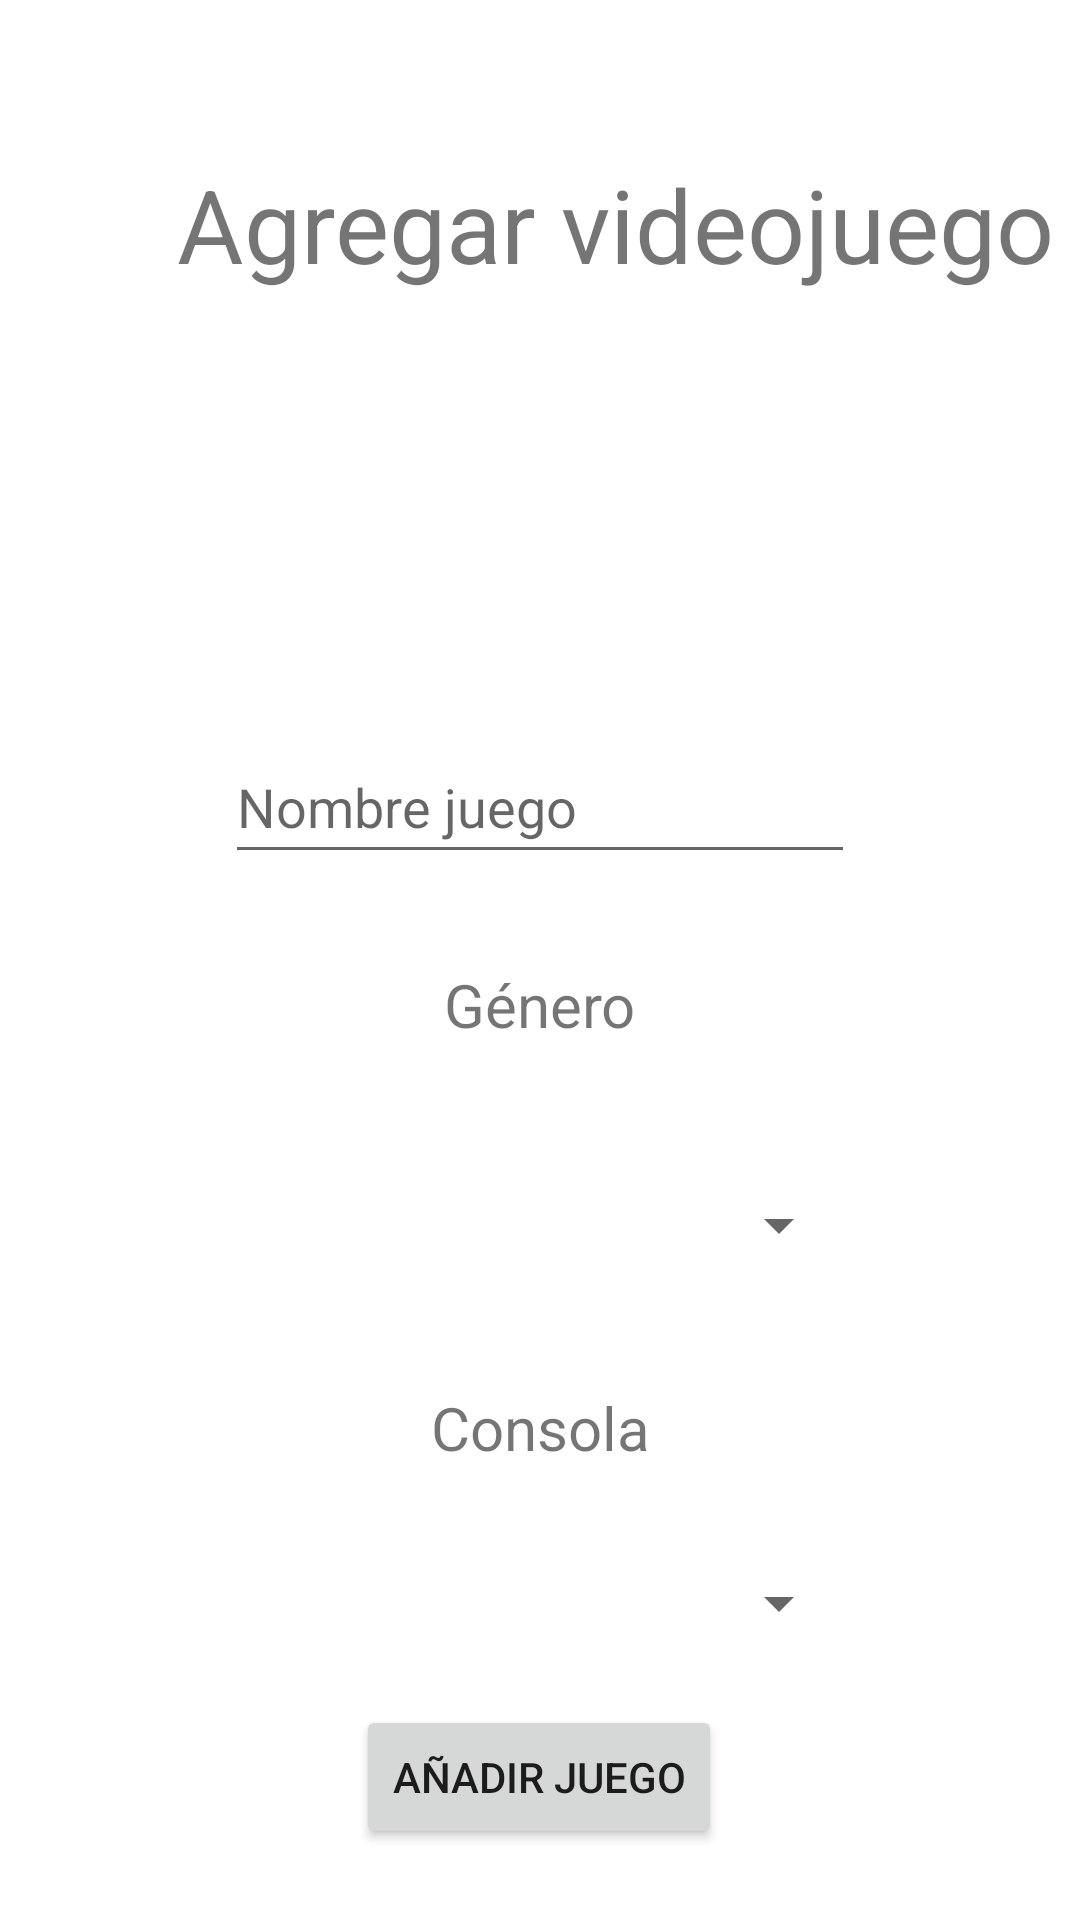

Reconstruct the res/layout file that produces this screen, plus the resources it refers to.
<!-- AndroidManifest.xml: application theme Theme.Gamection -->
<!-- res/layout/fragment_session_library_add_game.xml -->
<?xml version="1.0" encoding="utf-8"?>
<FrameLayout xmlns:android="http://schemas.android.com/apk/res/android"
    xmlns:app="http://schemas.android.com/apk/res-auto"
    xmlns:tools="http://schemas.android.com/tools"
    android:layout_width="match_parent"
    android:layout_height="match_parent"
    tools:context=".Session_library_add_game">

    

    <androidx.constraintlayout.widget.ConstraintLayout
        android:layout_width="match_parent"
        android:layout_height="match_parent">

        <TextView
            android:id="@+id/textView3"
            android:layout_width="wrap_content"
            android:layout_height="wrap_content"
            android:layout_marginStart="59dp"
            android:layout_marginTop="80dp"
            android:layout_marginEnd="60dp"
            android:text="Agregar videojuego"
            android:textSize="34sp"
            app:layout_constraintBottom_toTopOf="@+id/imageView4"
            app:layout_constraintEnd_toEndOf="parent"
            app:layout_constraintHorizontal_bias="0.0"
            app:layout_constraintStart_toStartOf="parent"
            app:layout_constraintTop_toTopOf="parent" />

        <ImageView
            android:id="@+id/imageView4"
            android:layout_width="117dp"
            android:layout_height="113dp"
            android:layout_marginTop="6dp"
            android:src="@mipmap/mando_consola"
            app:layout_constraintBottom_toTopOf="@+id/editText_anadir_nombre_juego"
            app:layout_constraintEnd_toEndOf="parent"
            app:layout_constraintStart_toStartOf="parent"
            app:layout_constraintTop_toBottomOf="@+id/textView3" />

        <EditText
            android:id="@+id/editText_anadir_nombre_juego"
            android:layout_width="wrap_content"
            android:layout_height="wrap_content"
            android:layout_marginTop="27dp"
            android:ems="10"
            android:hint="Nombre juego"
            android:inputType="textPersonName"
            android:minHeight="48dp"
            app:layout_constraintBottom_toTopOf="@+id/textView4"
            app:layout_constraintEnd_toEndOf="parent"
            app:layout_constraintStart_toStartOf="parent"
            app:layout_constraintTop_toBottomOf="@+id/imageView4" />

        <TextView
            android:id="@+id/textView4"
            android:layout_width="wrap_content"
            android:layout_height="wrap_content"
            android:layout_marginTop="30dp"
            android:layout_marginBottom="24dp"
            android:text="Género"
            android:textSize="20sp"
            app:layout_constraintBottom_toTopOf="@+id/spinner_genero"
            app:layout_constraintEnd_toEndOf="parent"
            app:layout_constraintStart_toStartOf="parent"
            app:layout_constraintTop_toBottomOf="@+id/editText_anadir_nombre_juego" />

        <Spinner
            android:id="@+id/spinner_genero"
            android:layout_width="207dp"
            android:layout_height="48dp"
            android:layout_marginTop="12dp"
            android:layout_marginBottom="24dp"
            app:layout_constraintBottom_toTopOf="@+id/textView5"
            app:layout_constraintEnd_toEndOf="parent"
            app:layout_constraintStart_toStartOf="parent"
            app:layout_constraintTop_toBottomOf="@+id/textView4"
            tools:ignore="SpeakableTextPresentCheck" />

        <TextView
            android:id="@+id/textView5"
            android:layout_width="wrap_content"
            android:layout_height="wrap_content"
            android:layout_marginTop="6dp"
            android:layout_marginBottom="16dp"
            android:text="Consola"
            android:textSize="20sp"
            app:layout_constraintBottom_toTopOf="@+id/spinner_consola"
            app:layout_constraintEnd_toEndOf="parent"
            app:layout_constraintStart_toStartOf="parent"
            app:layout_constraintTop_toBottomOf="@+id/spinner_genero" />

        <Spinner
            android:id="@+id/spinner_consola"
            android:layout_width="207dp"
            android:layout_height="48dp"
            android:layout_marginTop="5dp"
            android:layout_marginBottom="10dp"
            app:layout_constraintBottom_toTopOf="@+id/id_anadir_juego"
            app:layout_constraintEnd_toEndOf="parent"
            app:layout_constraintStart_toStartOf="parent"
            app:layout_constraintTop_toBottomOf="@+id/textView5"
            tools:ignore="SpeakableTextPresentCheck" />

        <Button
            android:id="@+id/id_anadir_juego"
            android:layout_width="wrap_content"
            android:layout_height="wrap_content"
            android:layout_marginBottom="52dp"
            android:text="Añadir juego"
            app:layout_constraintBottom_toBottomOf="parent"
            app:layout_constraintEnd_toEndOf="parent"
            app:layout_constraintHorizontal_bias="0.498"
            app:layout_constraintStart_toStartOf="parent"
            app:layout_constraintTop_toBottomOf="@+id/spinner_consola" />

    </androidx.constraintlayout.widget.ConstraintLayout>

</FrameLayout>
<!-- resources referenced by this layout -->
<resources>
  <style name="Theme.Gamection" parent="Theme.MaterialComponents.DayNight.DarkActionBar">
          
          <item name="colorPrimary">@color/purple_500</item>
          <item name="colorPrimaryVariant">@color/purple_700</item>
          <item name="colorOnPrimary">@color/white</item>
          
          <item name="colorSecondary">@color/teal_200</item>
          <item name="colorSecondaryVariant">@color/teal_700</item>
          <item name="colorOnSecondary">@color/black</item>
          
          <item name="android:statusBarColor" tools:targetApi="l">?attr/colorPrimaryVariant</item>
          
      </style>
  <!-- not gathered from this repository: default colours our renderer supplied (Android Studio template values) -->
  <color name="purple_500">#FF6200EE</color>
  <color name="purple_700">#FF3700B3</color>
  <color name="teal_200">#FF03DAC5</color>
  <color name="teal_700">#FF018786</color>
  <color name="black">#FF000000</color>
  <color name="white">#FFFFFFFF</color>
</resources>
